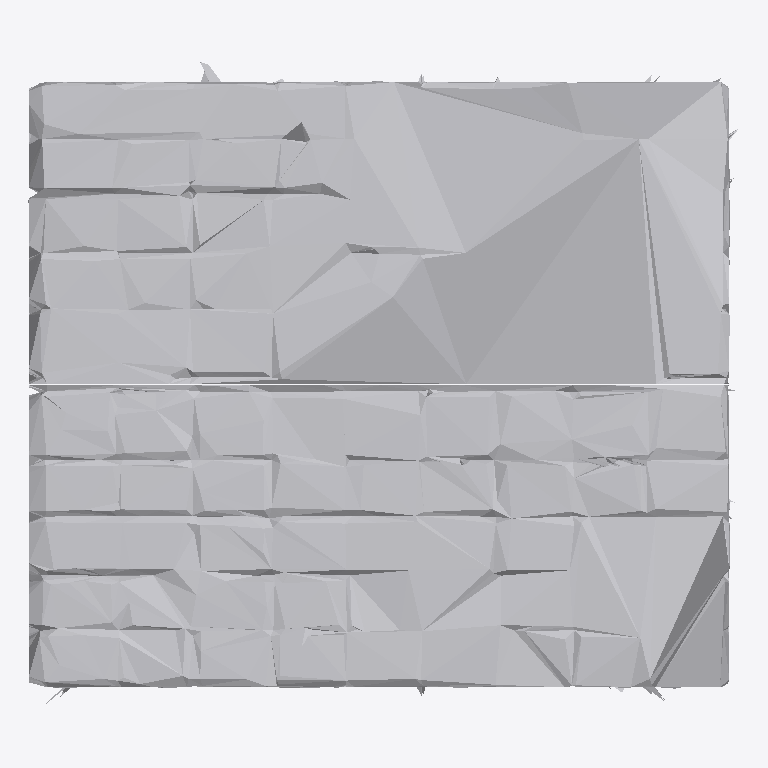
Plan cut of the same IFC building model at storey 'Ground Floor' (level 0.00 m, cut at 1.40 m), seen from above with north up, elements coloured by IFC class: 1 other element (light grey). No cut surface shows.
Extent 1.8 m × 1.6 m × 1.9 m (x, y, z). Storeys (1): Ground Floor at 0.00 m. Elements (1): 1 IfcFurniture.

HEADER;
FILE_DESCRIPTION(('ViewDefinition [CoordinationView]'),'2;1');
FILE_NAME('','2026-07-12T08:42:44',(''),(''),'IfcOpenShell 0.8.0','IfcOpenShell 0.8.0','');
FILE_SCHEMA(('IFC4'));
ENDSEC;
DATA;
#17=IFCPROJECT('2sEuS09cr85BZQVfQYCz7W',#5,'Office Project',$,$,$,$,(#15),#10);
#20=IFCSITE('076S6MfGf3z86GVPNS99Jx',#5,'Site',$,$,#19,$,$,.ELEMENT.,$,$,$,$,$);
#22=IFCBUILDING('0y_yhw3RDAEwjOBqkRExX6',#5,'Building',$,$,#21,$,$,.ELEMENT.,$,$,$);
#24=IFCBUILDINGSTOREY('23p9zBysvFPAH4inMY4K_A',#5,'Ground Floor',$,$,#23,$,$,.ELEMENT.,0.0);
#35=IFCFURNITURE('3UGt9u7gHBQgNHFXlcsaa9',#5,'list01_coffee_table',$,$,#34,#31,$,$);
ENDSEC;
